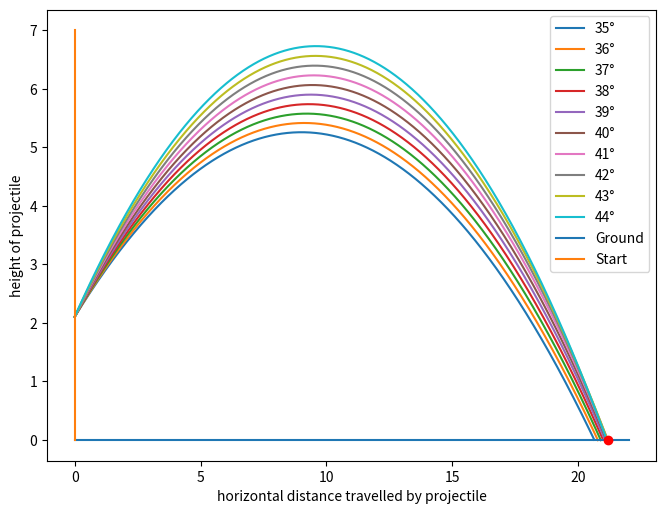

Here is the Python script that generated this plot:
import math
import matplotlib.pyplot as plt
import time

class ShotPut:
    def __init__(self, launchAngle):
        self.currentVel = 13.72
        self.currentVelY = self.currentVel * math.sin(math.radians(launchAngle))
        self.currentVelX = self.currentVel * math.cos(math.radians(launchAngle))
        #print(self.currentVelX, self.currentVelY)
        self.gravityAccel = -9.82
        self.launchAngle = launchAngle
        self.y = 2.1
        self.x = 0
        self.xCoordinates = []
        self.yCoordinates = []

    def calcTrajectory(self):
        t = 0

        while self.y > 0:
            self.yDisplacement = self.currentVelY * t + (self.gravityAccel * t**2)/2
            self.xDisplacement = self.currentVelX * t

            self.y = 2.1 + self.yDisplacement
            self.x = 0 + self.xDisplacement

            self.yCoordinates.append(self.y)
            self.xCoordinates.append(self.x)

            t += 0.001

def main():
    angleList = []
    for angle in range(35, 45, 1):
        shot = ShotPut(angle)
        shot.calcTrajectory()
        angleList.append(str(angle) + "°")
        plt.plot(shot.xCoordinates, shot.yCoordinates)
        #print(shot.xCoordinates, "\n", shot.yCoordinates)

    #plot the ground
    plt.plot([0, 22], [0, 0])

    #Add the ground to the legend
    angleList.append("Ground")

    #plot start point
    plt.plot([0, 0], [0, 7])
    plt.plot(21.18428, 0, "ro")
    '''plt.plot([0.5, 5], [2.5384, 5.4203], linestyle="dashed")
    plt.plot([0.5, 5], [2.5384, 2.5384], linestyle="dashed")
    plt.plot([5, 5], [0,7], linestyle="dashed")
    plt.plot([0.5, 0.5], [0,7], linestyle="dashed")'''

    #Add the ground to the legend
    angleList.append("Start")

    #Create the legend for the graphs
    plt.legend(angleList, loc="upper right")
    plt.subplots_adjust(left=0.038, bottom=0.05, right=0.99, top=0.99, wspace=None, hspace=None)

    plt.xlabel("horizontal distance travelled by projectile")
    plt.ylabel("height of projectile")

    plt.show()

if __name__ == "__main__":
    startTime = time.time()
    main()
    endTime = time.time()
    print(endTime - startTime)
